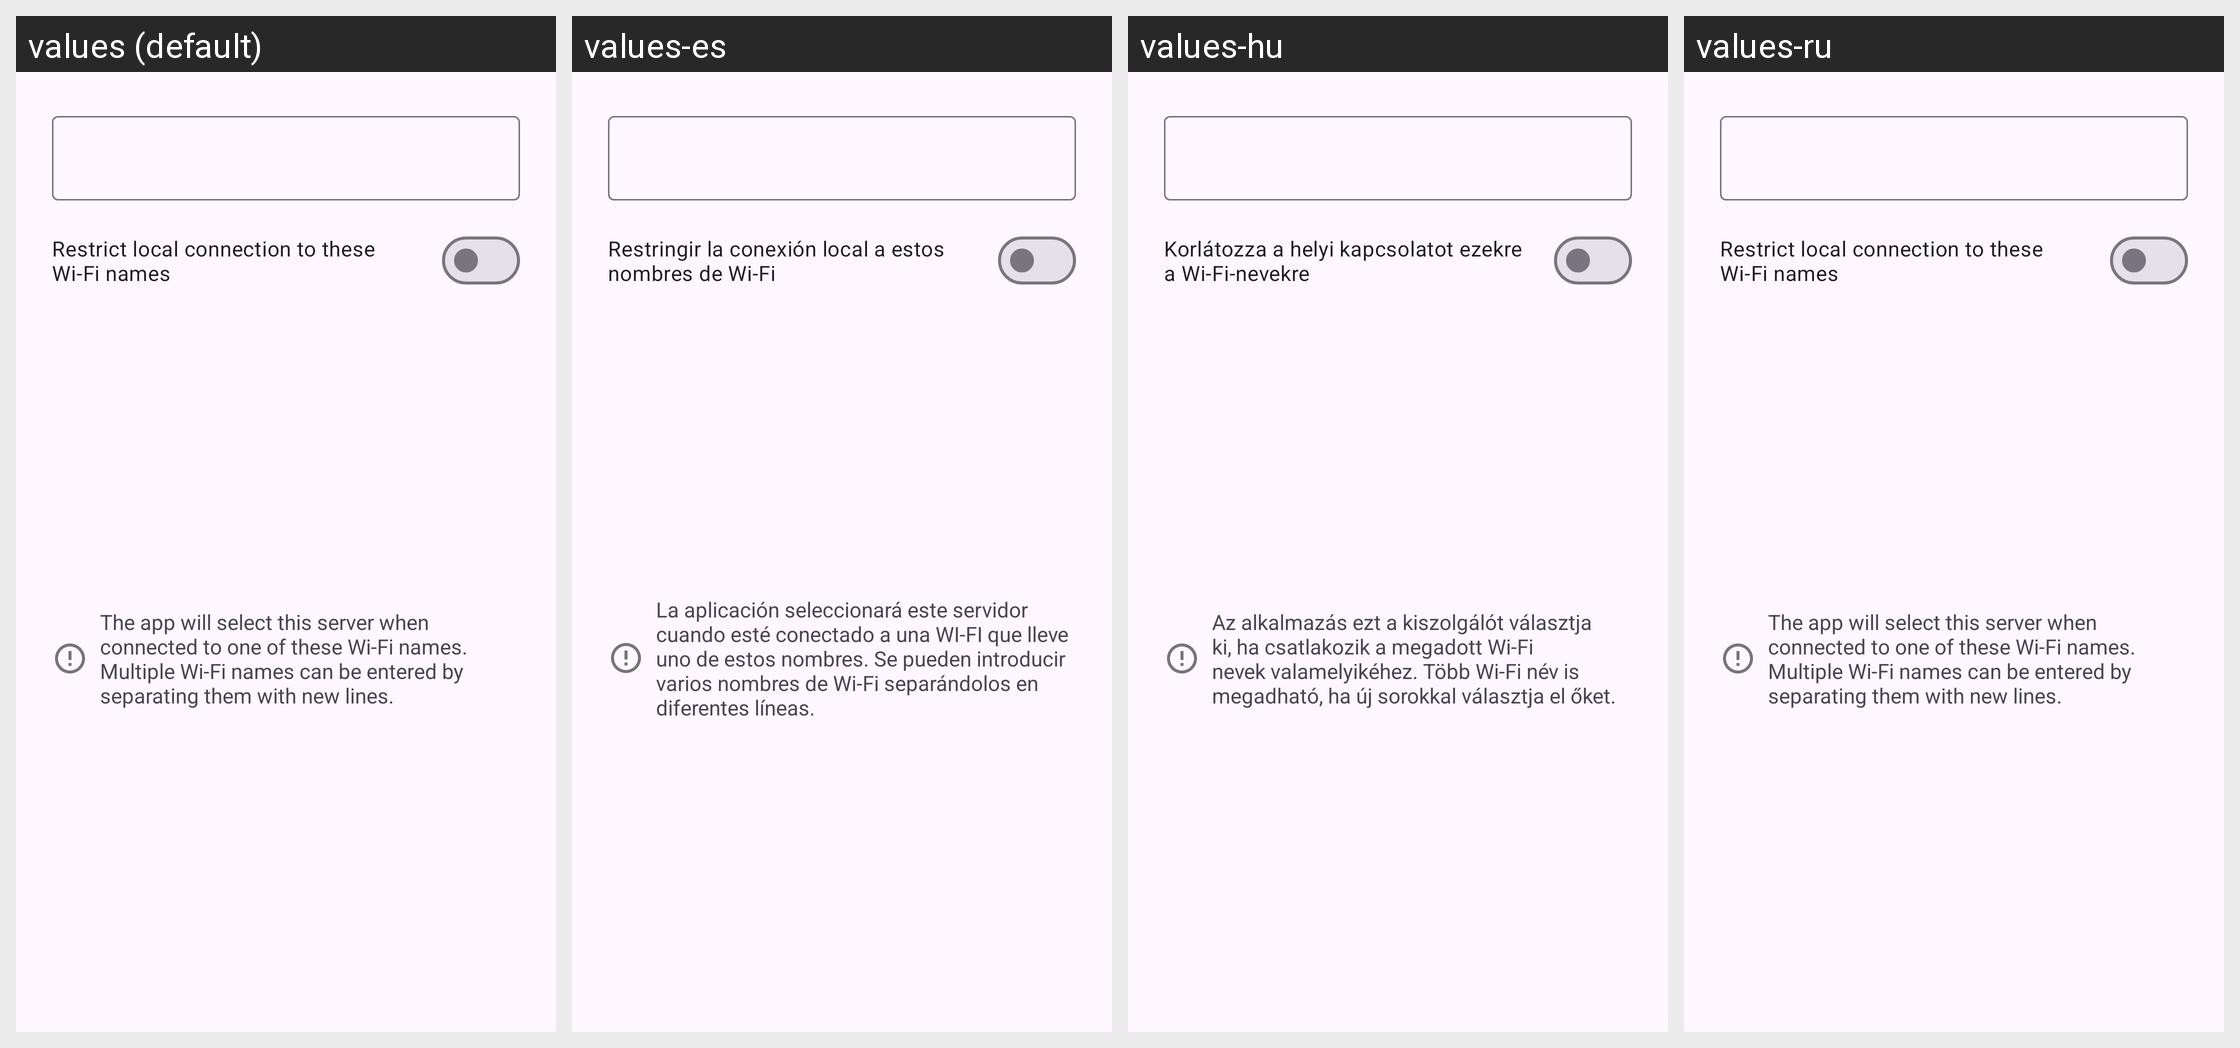

The Android screen above is rendered under several locales of the same app. Produce the string resources it draws, with the default and per-locale values.
Android screen res/layout/pref_dialog_wifi_ssid.xml rendered under 4 locales, left to right: values (default), values-es, values-hu, values-ru. Device: Nexus 5 (rendered at 1080×1920; each locale shown at half size, 540×960, under a caption strip naming it); theme openHAB.Launch.
Other locales in the repository, not shown: values-ar, values-bg, values-ca, values-cs, values-de, values-el, values-es-rUS, values-et, values-fi, values-fr, values-he, values-id, values-in, values-it, values-iw, values-ja, values-lb, values-lt, values-nb, values-nl, values-no, values-pl, values-pt, values-pt-rBR, values-ro, values-sl, values-sr, values-sv, values-tl, values-tr, values-uk, values-vi, values-zh-rCN.
Strings drawn on this screen, with the default value and each locale's value (text and hints the layout hard-codes, and strings that could not be matched under every locale, appear in the picture but are not listed):

settings_wifi_ssid_restrict
  values: Restrict local connection to these Wi-Fi names
  values-es: Restringir la conexión local a estos nombres de Wi-Fi
  values-hu: Korlátozza a helyi kapcsolatot ezekre a Wi-Fi-nevekre
  values-ru: Restrict local connection to these Wi-Fi names  [not translated; the default value is used]

settings_multi_server_wifi_ssid_summary_hint
  values: The app will select this server when connected to one of these Wi-Fi names. Multiple Wi-Fi names can be entered by separating them with new lines.
  values-es: La aplicación seleccionará este servidor cuando esté conectado a una WI-FI que lleve uno de estos nombres. Se pueden introducir varios nombres de Wi-Fi separándolos en diferentes líneas.
  values-hu: Az alkalmazás ezt a kiszolgálót választja ki, ha csatlakozik a megadott Wi-Fi nevek valamelyikéhez. Több Wi-Fi név is megadható, ha új sorokkal választja el őket.
  values-ru: The app will select this server when connected to one of these Wi-Fi names. Multiple Wi-Fi names can be entered by separating them with new lines.  [not translated; the default value is used]
